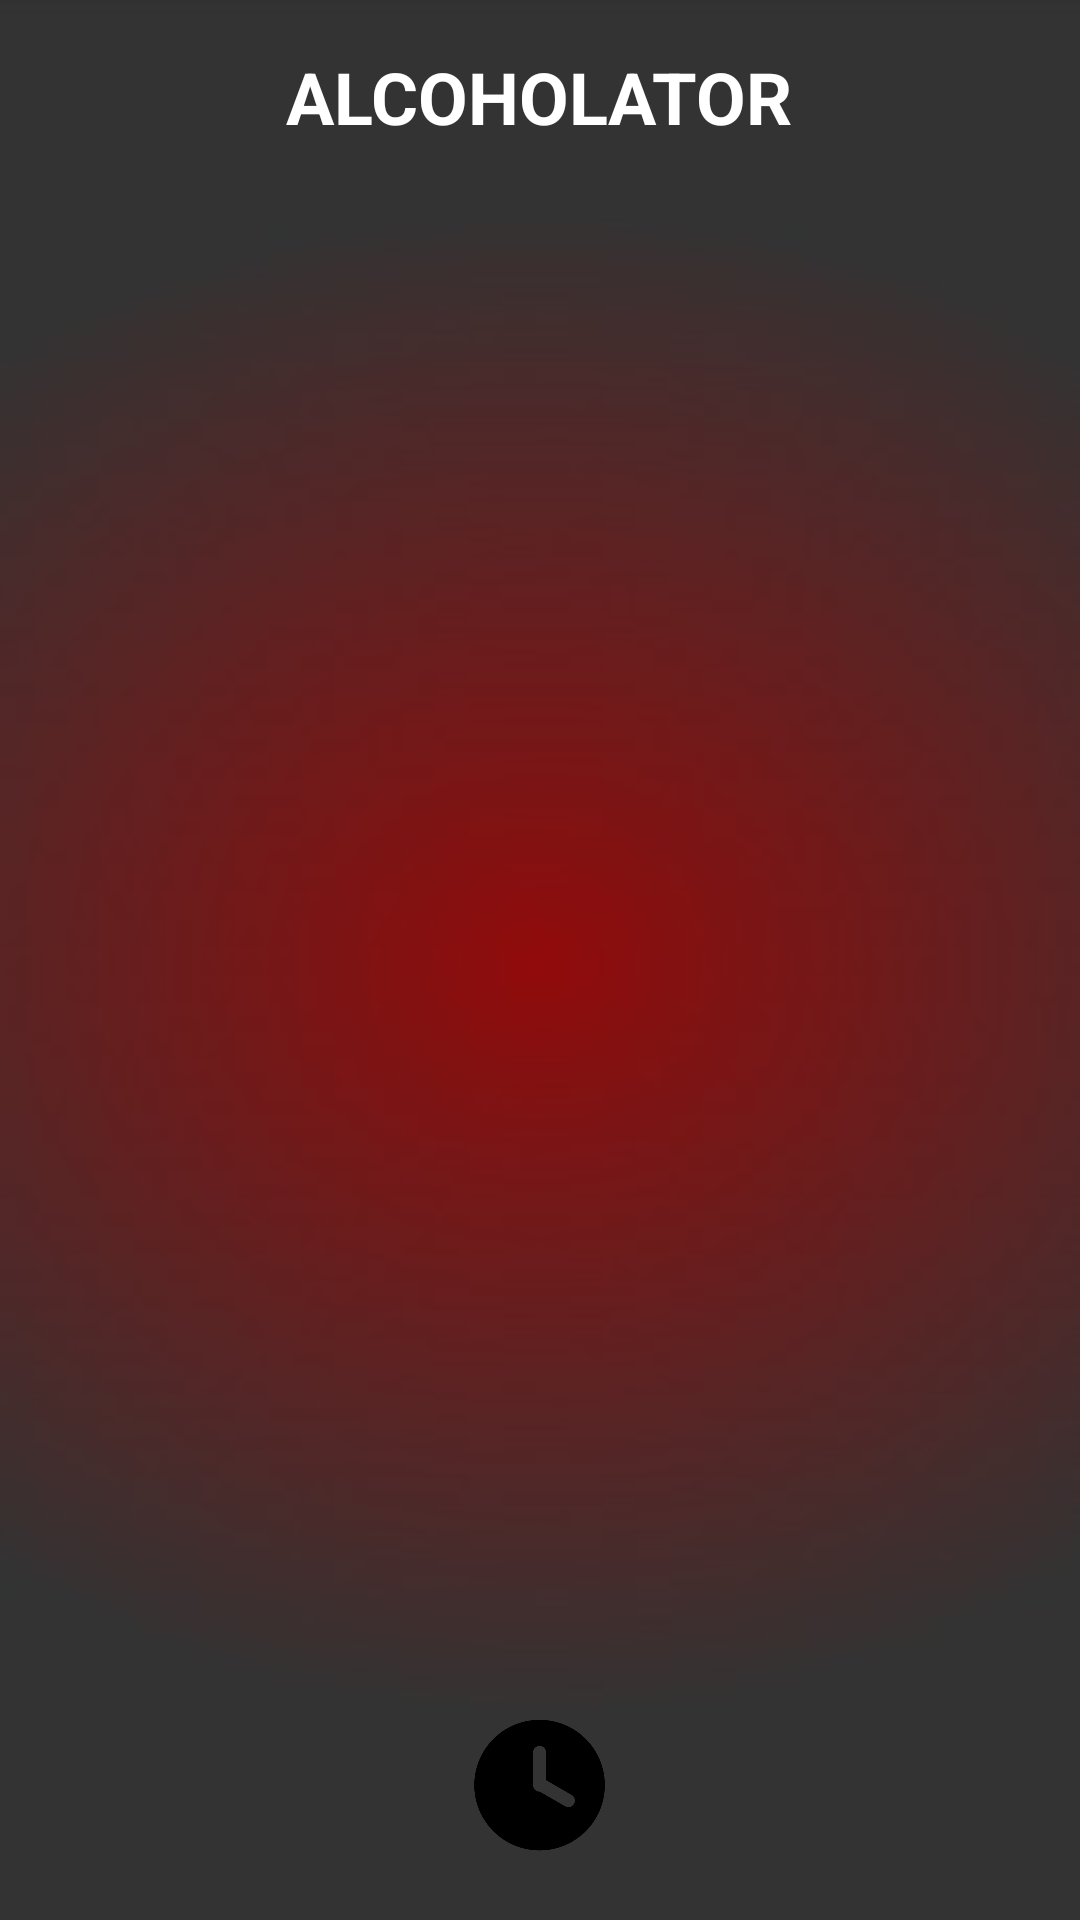

Produce the Android XML layout that renders to this screen, including the resource entries it uses.
<!-- AndroidManifest.xml: application theme Theme.Alcholator -->
<!-- res/layout/activity_history.xml -->
<?xml version="1.0" encoding="utf-8"?>
<RelativeLayout
    xmlns:android="http://schemas.android.com/apk/res/android"
    xmlns:app="http://schemas.android.com/apk/res-auto"
    android:layout_width="match_parent"
    android:layout_height="match_parent"
    android:background="@drawable/bacground">

    
    <TextView
        android:id="@+id/tv_alcoholatr"
        android:layout_width="wrap_content"
        android:layout_height="wrap_content"

        android:textColor="@color/white"
        android:text="ALCOHOLATOR"
        android:layout_centerHorizontal="true"
        android:textSize="24sp"
        android:textStyle="bold"
        android:paddingTop="16dp"/>

    
    <ListView
        android:id="@+id/listView"
        android:layout_width="match_parent"
        android:layout_height="match_parent"
        android:layout_above="@+id/ll_buttons"
        android:layout_below="@+id/tv_alcoholatr"
        android:dividerHeight="2dp"
        android:padding="10dp"
        android:textColor="@android:color/white"/>

    
    <LinearLayout
        android:id="@+id/ll_buttons"
        android:layout_width="match_parent"
        android:layout_height="wrap_content"
        android:layout_alignParentBottom="true"
        android:orientation="horizontal"
        android:paddingStart="20dp"
        android:paddingEnd="20dp"
        android:paddingBottom="20dp">

        <ImageButton
            android:id="@+id/edit_profile"
            android:layout_width="50dp"
            android:layout_height="50dp"
            android:layout_weight="1"
            android:background="@android:color/transparent"
            android:scaleType="fitCenter"
            app:srcCompat="@drawable/profile_png" />

        <ImageButton
            android:id="@+id/show_history"
            android:layout_width="50dp"
            android:layout_height="50dp"
            android:layout_weight="1"
            android:background="@android:color/transparent"
            android:scaleType="fitCenter"
            app:srcCompat="@drawable/history_png" />

        <ImageButton
            android:id="@+id/calculate"
            android:layout_width="50dp"
            android:layout_height="50dp"
            android:layout_weight="1"
            android:background="@android:color/transparent"
            android:scaleType="fitCenter"
            app:srcCompat="@drawable/calc_png" />

    </LinearLayout>

</RelativeLayout>
<!-- resources referenced by this layout -->
<resources>
  <color name="white">#FFFFFFFF</color>
  <!-- drawable bacground: jpg bitmap (drawable, 6233 bytes) -->
  <!-- drawable history_png: png bitmap (drawable, 10871 bytes) -->
  <style name="Theme.Alcholator" parent="Theme.AppCompat.Light.NoActionBar">
          
          <item name="colorPrimary">@color/purple_500</item>
          <item name="colorPrimaryVariant">@color/purple_700</item>
          <item name="colorOnPrimary">@color/white</item>
          
          <item name="colorSecondary">@color/teal_200</item>
          <item name="colorSecondaryVariant">@color/teal_700</item>
          <item name="colorOnSecondary">@color/black</item>
          
          <item name="android:statusBarColor">?attr/colorPrimaryVariant</item>
          
      </style>
  <color name="purple_500">#FF6200EE</color>
  <color name="purple_700">#FF3700B3</color>
  <color name="teal_200">#FF03DAC5</color>
  <color name="teal_700">#FF018786</color>
  <color name="black">#FF000000</color>
</resources>
